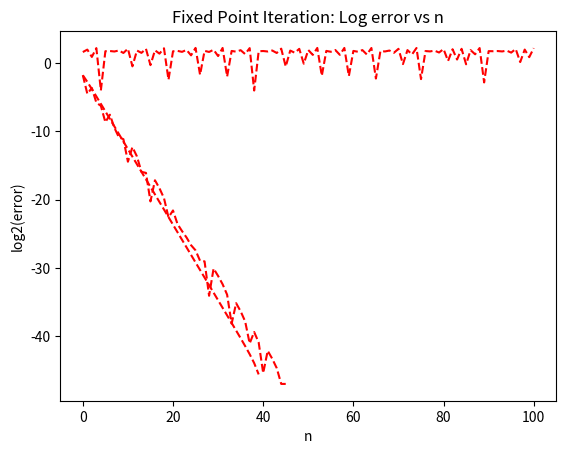

Write Python code to recreate this figure.
################################################################################
# This python script presents an example and the application of methods
# (bisection and fixed point) to 1D nonlinear root-finding, as presented in class.
# APPM 4650 Spring 2025
################################################################################
# Import libraries
import numpy as np;
import matplotlib.pyplot as plt

# The driver function is the code that will be executed when running this .py file
# on the command line.
def driver():
    # First, we define a function we will test our methods with. For each
    # function we define, we also define its derivative.

    # (1) Bisection method test(s). We run the bisect_method function for a defined
    # fun in interval [a,b] such that f(a)f(b)<0. We run the method until our
    # error estimate (b-a)/2 is smaller than TOL or n is bigger than nmax.

    def fun(x):
        return x + np.cos(x)-3
    def dfun(x):
        return 1 - np.sin(x)

    (r1,r1n)=bisect_method(fun,3,4,1e-14,100,True)
    plt.show()

    # (2) Fixed point iteration method test(s): Given f(x) = 0, we run tests to
    # find the fixed point of g(x) = x - cf(x) for c a non-zero constant.
    # We run the method until |xn-x_{n-1}| is smaller than TOL
    # or n is bigger than nmax.

    #Example 1: c = 2
    def g1(x):
        return x - 2*fun(x)
    def dg1(x):
        return 1 - 2*dfun(x)

    (rf1,rf1n)=fixed_point_method(g1,dg1,3.5,3,4,1e-14,100,True)
    plt.show()

    # Example 2: c = (1/3)
    def g2(x):
        return x - (1/3)*fun(x)
    def dg2(x):
        return 1 - (1/3)*dfun(x)

    (rf2,rf2n)=fixed_point_method(g2,dg2,3.5,3,4,1e-14,100,True)
    plt.show()


################################################################################
# Here we write any functions to be used by driver. They can be in any order we
# want.
def bisect_method(f,a,b,tol,nmax,vrb=False):
    #Bisection method applied to f between a and b

    # Initial values for interval [an,bn], midpoint xn
    an = a; bn=b; n=0
    xn = (an+bn)/2
    # Current guess is stored at rn[n]
    rn=np.array([xn])
    r=xn
    ier=0

    if vrb:
        print("\n Bisection method with nmax=%d and tol=%1.1e\n" % (nmax, tol))

    # The code cannot work if f(a) and f(b) have the same sign.
    # In this case, the code displays an error message, outputs empty answers and exits.
    if f(a)*f(b)>=0:
        print("\n Interval is inadequate, f(a)*f(b)>=0. Try again \n")
        print("f(a)*f(b) = %1.1f \n" % f(a)*f(b))
        r = None
        return r
    else:
        #If f(a)f(b), we proceed with the method.
        if vrb:
            print("\n|--n--|--an--|--bn--|----xn----|-|bn-an|--|---|f(xn)|---|")

        while n<=nmax:
            if vrb:
                print("|--%d--|%1.4f|%1.4f|%1.8f|%1.8f|%1.8f|" % (n,an,bn,xn,bn-an,np.abs(f(xn))))

            # Bisection method step: test subintervals [an,xn] and [xn,bn]
            # If the estimate for the error (root-xn) is less than tol, exit
            if (bn-an)<2*tol: # better test than np.abs(f(xn))<tol
                ier=1
                break

            # If f(an)*f(xn)<0, pick left interval, update bn
            if f(an)*f(xn)<0:
                bn=xn
            else:
                #else, pick right interval, update an
                an=xn

            # update midpoint xn, increase n.
            n += 1
            xn = (an+bn)/2
            rn = np.append(rn,xn)

    # Set root estimate to xn.
    r=xn

    if vrb:
        ########################################################################
        # Approximate error log-log plot
        logploterr(rn,r)
        plt.title('Bisection method: Log error vs n')
        ########################################################################

    return r, rn

def fixed_point_method(g,dg,x0,a,b,tol,nmax,vrb=False):
     # Fixed point iteration method applied to find the fixed point of g from starting point x0

     # Initial values
     n=0
     xn = x0
     # Current guess is stored at rn[n]
     rn=np.array([xn])
     r=xn

     if vrb:
         print("\n Fixed point method with nmax=%d and tol=%1.1e\n" % (nmax, tol))
         print("\n|--n--|----xn----|---|g(xn)|---|---|g'(xn)---|")

     while n<=nmax:
         if vrb:
             print("|--%d--|%1.8f|%1.8f|%1.4f|" % (n,xn,np.abs(g(xn)),np.abs(dg(xn))))

         # If the estimate is approximately a root, get out of while loop
         if np.abs(g(xn)-xn)<tol:
             #(break is an instruction that gets out of the while loop)
             break

         # update iterate xn, increase n.
         n += 1
         xn = g(xn); #apply g (fixed point step)
         rn = np.append(rn,xn) #add new guess to list of iterates

     # Set root estimate to xn.
     r=xn

     if vrb:
         ########################################################################
         # Approximate error log-log plot
         logploterr(rn,r)
         plt.title('Fixed Point Iteration: Log error vs n')
         ########################################################################

     return r, rn

# This auxiliary function plots approximate log error for a list of iterates given
# the list (in array rn) and the exact root r (or our best guess)
def logploterr(rn,r):
    n = rn.size-1
    e = np.abs(r-rn[0:n])
    #length of interval
    nn = np.arange(0,n)
    #log plot error vs iteration number
    plt.plot(nn,np.log2(e),'r--')
    plt.xlabel('n'); plt.ylabel('log2(error)')
    return

################################################################################
if __name__ == '__main__':
  # run the drivers only if this is called from the command line
  driver()
